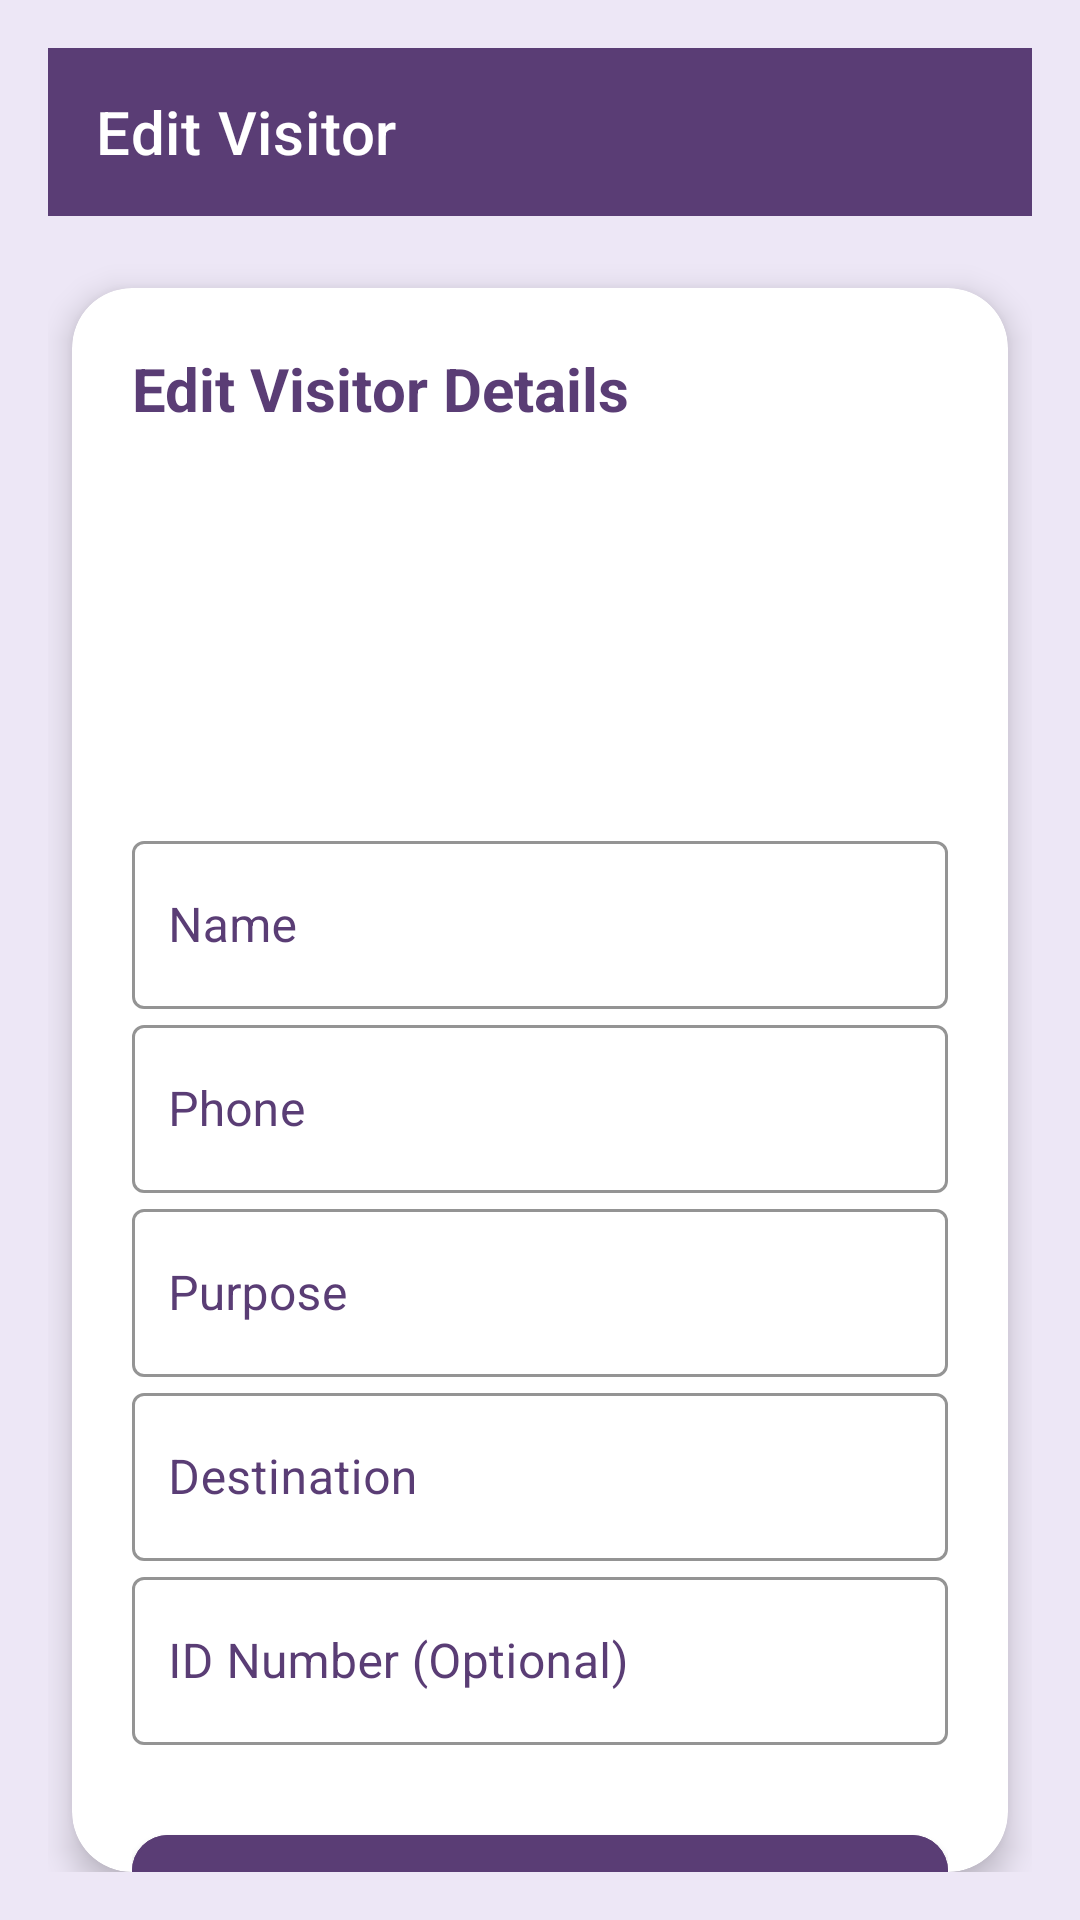

Layout XML and referenced resources for this Android screen:
<!-- AndroidManifest.xml: application theme Theme.Entriqs -->
<!-- res/layout/activity_staff_visitor_edit.xml -->
<?xml version="1.0" encoding="utf-8"?>
<androidx.constraintlayout.widget.ConstraintLayout
    xmlns:android="http://schemas.android.com/apk/res/android"
    xmlns:app="http://schemas.android.com/apk/res-auto"
    android:layout_width="match_parent"
    android:layout_height="match_parent"
    android:background="@color/light_purple"
    android:padding="16dp">

    
    <com.google.android.material.appbar.AppBarLayout
        android:id="@+id/app_bar"
        android:layout_width="match_parent"
        android:layout_height="wrap_content"
        android:background="@color/purple_500"
        app:elevation="0dp"
        app:layout_constraintTop_toTopOf="parent">

        <com.google.android.material.appbar.MaterialToolbar
            android:id="@+id/toolbar"
            android:layout_width="match_parent"
            android:layout_height="?attr/actionBarSize"
            android:background="@color/purple_500"
            app:titleTextColor="@color/white"
            app:navigationIcon="@drawable/ic_arrow_back"
            app:title="Edit Visitor" />
    </com.google.android.material.appbar.AppBarLayout>

    
    <androidx.cardview.widget.CardView
        android:id="@+id/card_edit_form"
        android:layout_width="match_parent"
        android:layout_height="0dp"
        android:layout_marginTop="24dp"
        android:layout_marginHorizontal="8dp"
        app:cardBackgroundColor="@color/white"
        app:cardCornerRadius="20dp"
        app:cardElevation="6dp"
        app:layout_constraintTop_toBottomOf="@id/app_bar"
        app:layout_constraintBottom_toBottomOf="parent"
        app:layout_constraintStart_toStartOf="parent"
        app:layout_constraintEnd_toEndOf="parent">

        <androidx.core.widget.NestedScrollView
            android:layout_width="match_parent"
            android:layout_height="match_parent">

            <LinearLayout
                android:layout_width="match_parent"
                android:layout_height="wrap_content"
                android:orientation="vertical"
                android:padding="20dp">

                <TextView
                    android:layout_width="wrap_content"
                    android:layout_height="wrap_content"
                    android:text="Edit Visitor Details"
                    android:textSize="20sp"
                    android:textStyle="bold"
                    android:textColor="@color/dark_purple"
                    android:layout_marginBottom="16dp" />

                <ImageView
                    android:id="@+id/visitorPhoto"
                    android:layout_width="100dp"
                    android:layout_height="100dp"
                    android:layout_gravity="center"
                    android:layout_marginBottom="16dp"
                    android:contentDescription="Visitor Photo"
                    android:scaleType="centerCrop" />

                <com.google.android.material.textfield.TextInputLayout
                    android:id="@+id/nameInputLayout"
                    android:layout_width="match_parent"
                    android:layout_height="wrap_content"
                    style="@style/Widget.Entriqs.TextInputLayout.OutlinedBox"
                    android:hint="Name">

                    <com.google.android.material.textfield.TextInputEditText
                        android:id="@+id/nameInput"
                        android:layout_width="match_parent"
                        android:layout_height="wrap_content"
                        android:minHeight="56dp"
                        android:inputType="textPersonName"
                        android:textColor="@color/black"
                        android:background="@null"
                        android:paddingStart="12dp"
                        android:paddingEnd="12dp"
                        android:paddingTop="16dp"
                        android:paddingBottom="16dp" />
                </com.google.android.material.textfield.TextInputLayout>

                <com.google.android.material.textfield.TextInputLayout
                    android:id="@+id/phoneInputLayout"
                    android:layout_width="match_parent"
                    android:layout_height="wrap_content"
                    style="@style/Widget.Entriqs.TextInputLayout.OutlinedBox"
                    android:hint="Phone">

                    <com.google.android.material.textfield.TextInputEditText
                        android:id="@+id/phoneInput"
                        android:layout_width="match_parent"
                        android:layout_height="wrap_content"
                        android:minHeight="56dp"
                        android:inputType="phone"
                        android:textColor="@color/black"
                        android:background="@null"
                        android:paddingStart="12dp"
                        android:paddingEnd="12dp"
                        android:paddingTop="16dp"
                        android:paddingBottom="16dp" />
                </com.google.android.material.textfield.TextInputLayout>

                <com.google.android.material.textfield.TextInputLayout
                    android:id="@+id/purposeInputLayout"
                    android:layout_width="match_parent"
                    android:layout_height="wrap_content"
                    style="@style/Widget.Entriqs.TextInputLayout.OutlinedBox"
                    android:hint="Purpose">

                    <com.google.android.material.textfield.TextInputEditText
                        android:id="@+id/purposeInput"
                        android:layout_width="match_parent"
                        android:layout_height="wrap_content"
                        android:minHeight="56dp"
                        android:inputType="text"
                        android:textColor="@color/black"
                        android:background="@null"
                        android:paddingStart="12dp"
                        android:paddingEnd="12dp"
                        android:paddingTop="16dp"
                        android:paddingBottom="16dp" />
                </com.google.android.material.textfield.TextInputLayout>

                <com.google.android.material.textfield.TextInputLayout
                    android:id="@+id/destinationInputLayout"
                    android:layout_width="match_parent"
                    android:layout_height="wrap_content"
                    style="@style/Widget.Entriqs.TextInputLayout.OutlinedBox"
                    android:hint="Destination">

                    <com.google.android.material.textfield.TextInputEditText
                        android:id="@+id/destinationInput"
                        android:layout_width="match_parent"
                        android:layout_height="wrap_content"
                        android:minHeight="56dp"
                        android:inputType="text"
                        android:textColor="@color/black"
                        android:background="@null"
                        android:paddingStart="12dp"
                        android:paddingEnd="12dp"
                        android:paddingTop="16dp"
                        android:paddingBottom="16dp" />
                </com.google.android.material.textfield.TextInputLayout>

                <com.google.android.material.textfield.TextInputLayout
                    android:id="@+id/idNumberInputLayout"
                    android:layout_width="match_parent"
                    android:layout_height="wrap_content"
                    style="@style/Widget.Entriqs.TextInputLayout.OutlinedBox"
                    android:hint="ID Number (Optional)">

                    <com.google.android.material.textfield.TextInputEditText
                        android:id="@+id/idNumberInput"
                        android:layout_width="match_parent"
                        android:layout_height="wrap_content"
                        android:minHeight="56dp"
                        android:inputType="text"
                        android:textColor="@color/black"
                        android:background="@null"
                        android:paddingStart="12dp"
                        android:paddingEnd="12dp"
                        android:paddingTop="16dp"
                        android:paddingBottom="16dp" />
                </com.google.android.material.textfield.TextInputLayout>

                <com.google.android.material.button.MaterialButton
                    android:id="@+id/saveButton"
                    android:layout_width="match_parent"
                    android:layout_height="56dp"
                    android:layout_marginTop="24dp"
                    android:text="Save Changes"
                    android:textSize="16sp"
                    android:textColor="@color/white"
                    app:backgroundTint="@color/purple_500"
                    app:cornerRadius="12dp"
                    app:strokeColor="@color/dark_purple"
                    app:strokeWidth="1dp" />
            </LinearLayout>
        </androidx.core.widget.NestedScrollView>
    </androidx.cardview.widget.CardView>
</androidx.constraintlayout.widget.ConstraintLayout>
<!-- resources referenced by this layout -->
<resources>
  <color name="black">#000000</color>
  <color name="dark_purple">#5A3D75</color>
  <color name="light_purple">#EDE7F6</color>
  <color name="purple_500">#5A3D75</color>
  <color name="white">#FFFFFF</color>
  <style name="Widget.Entriqs.TextInputLayout.OutlinedBox" parent="Widget.MaterialComponents.TextInputLayout.OutlinedBox">
          <item name="hintAnimationEnabled">true</item>
          <item name="hintEnabled">true</item>
          <item name="boxBackgroundMode">outline</item>
          <item name="boxStrokeColor">@color/dark_purple</item>
          <item name="hintTextColor">@color/dark_purple</item>
          <item name="android:textColorHint">@color/dark_purple</item>
          <item name="hintTextAppearance">@style/TextAppearance.Entriqs.Hint</item>
      </style>
  <style name="Theme.Entriqs" parent="Theme.MaterialComponents.Light.NoActionBar">
          <item name="windowActionBar">false</item>
          <item name="windowNoTitle">true</item>
          <item name="colorPrimary">@color/purple_500</item>
          <item name="colorPrimaryVariant">@color/dark_purple</item>
          <item name="colorOnPrimary">@color/white</item>
          <item name="android:statusBarColor">@color/purple_500</item>
          
          <item name="textInputStyle">@style/Widget.Entriqs.TextInputLayout.OutlinedBox</item>
      </style>
  <style name="TextAppearance.Entriqs.Hint" parent="TextAppearance.MaterialComponents.Subtitle2">
          <item name="android:textColor">@color/dark_purple</item>
          <item name="android:textSize">12sp</item>
      </style>
</resources>
